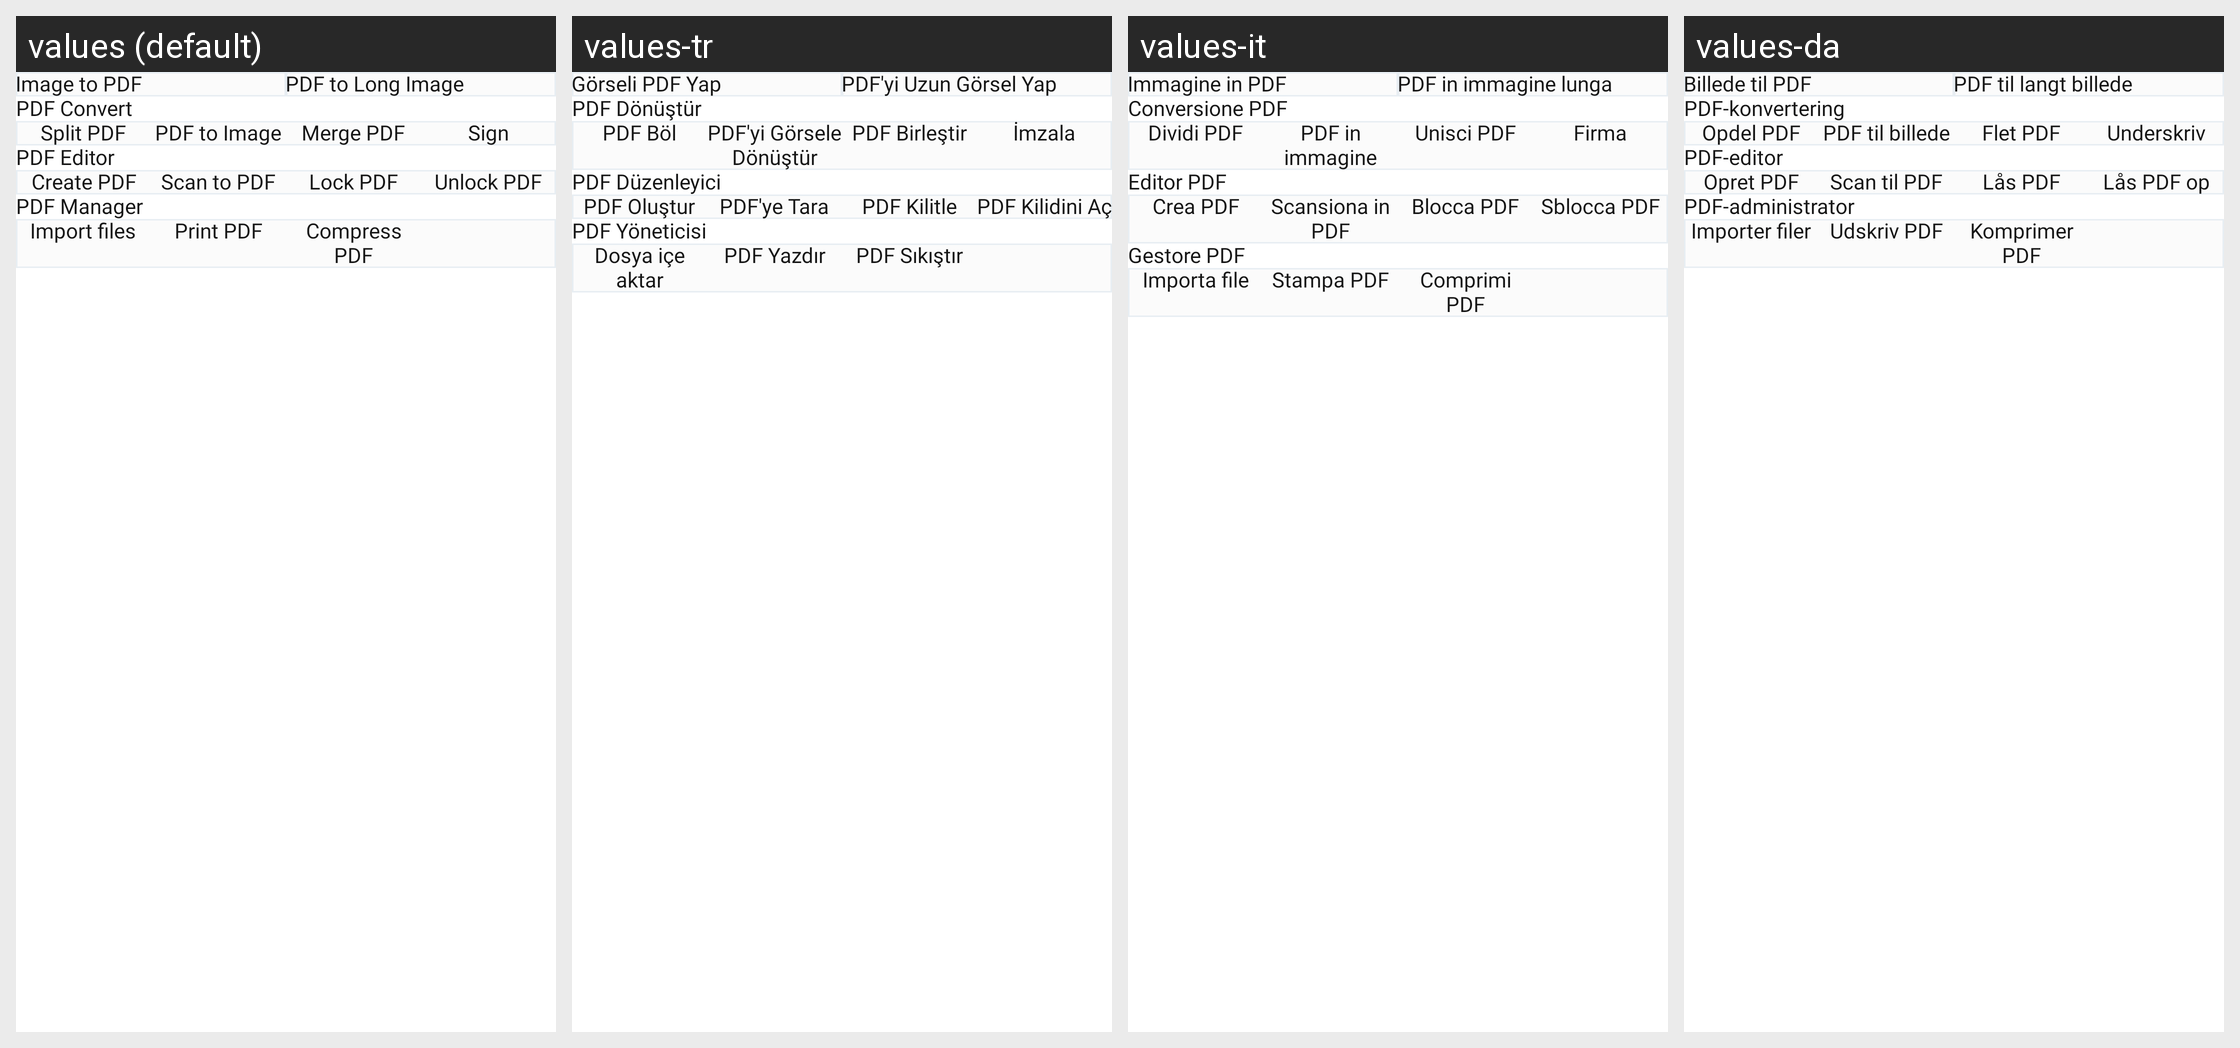

Strings drawn on this Android screen and how each of the app's shown locales translates them:
Android screen res/layout/fragment_tools.xml rendered under 4 locales, left to right: values (default), values-tr, values-it, values-da. Device: Nexus 5 (rendered at 1080×1920; each locale shown at half size, 540×960, under a caption strip naming it); theme Theme.PdfReader.
Other locales in the repository, not shown: values-de, values-es, values-fil, values-fr, values-hi, values-pt, values-ru, values-th, values-zh.
Strings drawn on this screen, with the default value and each locale's value (text and hints the layout hard-codes, and strings that could not be matched under every locale, appear in the picture but are not listed):

image_to_pdf
  values: Image to PDF
  values-tr: Görseli PDF Yap
  values-it: Immagine in PDF
  values-da: Billede til PDF

pdf_to_long_image
  values: PDF to Long Image
  values-tr: PDF'yi Uzun Görsel Yap
  values-it: PDF in immagine lunga
  values-da: PDF til langt billede

pdf_convert
  values: PDF Convert
  values-tr: PDF Dönüştür
  values-it: Conversione PDF
  values-da: PDF-konvertering

split_pdf
  values: Split PDF
  values-tr: PDF Böl
  values-it: Dividi PDF
  values-da: Opdel PDF

pdf_to_image
  values: PDF to Image
  values-tr: PDF'yi Görsele Dönüştür
  values-it: PDF in immagine
  values-da: PDF til billede

merge_pdf
  values: Merge PDF
  values-tr: PDF Birleştir
  values-it: Unisci PDF
  values-da: Flet PDF

sign
  values: Sign
  values-tr: İmzala
  values-it: Firma
  values-da: Underskriv

pdf_editor
  values: PDF Editor
  values-tr: PDF Düzenleyici
  values-it: Editor PDF
  values-da: PDF-editor

create_pdf
  values: Create PDF
  values-tr: PDF Oluştur
  values-it: Crea PDF
  values-da: Opret PDF

scan_to_pdf
  values: Scan to PDF
  values-tr: PDF'ye Tara
  values-it: Scansiona in PDF
  values-da: Scan til PDF

lock_pdf
  values: Lock PDF
  values-tr: PDF Kilitle
  values-it: Blocca PDF
  values-da: Lås PDF

unlock_pdf
  values: Unlock PDF
  values-tr: PDF Kilidini Aç
  values-it: Sblocca PDF
  values-da: Lås PDF op

pdf_manager
  values: PDF Manager
  values-tr: PDF Yöneticisi
  values-it: Gestore PDF
  values-da: PDF-administrator

import_files
  values: Import files
  values-tr: Dosya içe aktar
  values-it: Importa file
  values-da: Importer filer

print_pdf
  values: Print PDF
  values-tr: PDF Yazdır
  values-it: Stampa PDF
  values-da: Udskriv PDF

compress_pdf
  values: Compress PDF
  values-tr: PDF Sıkıştır
  values-it: Comprimi PDF
  values-da: Komprimer PDF
